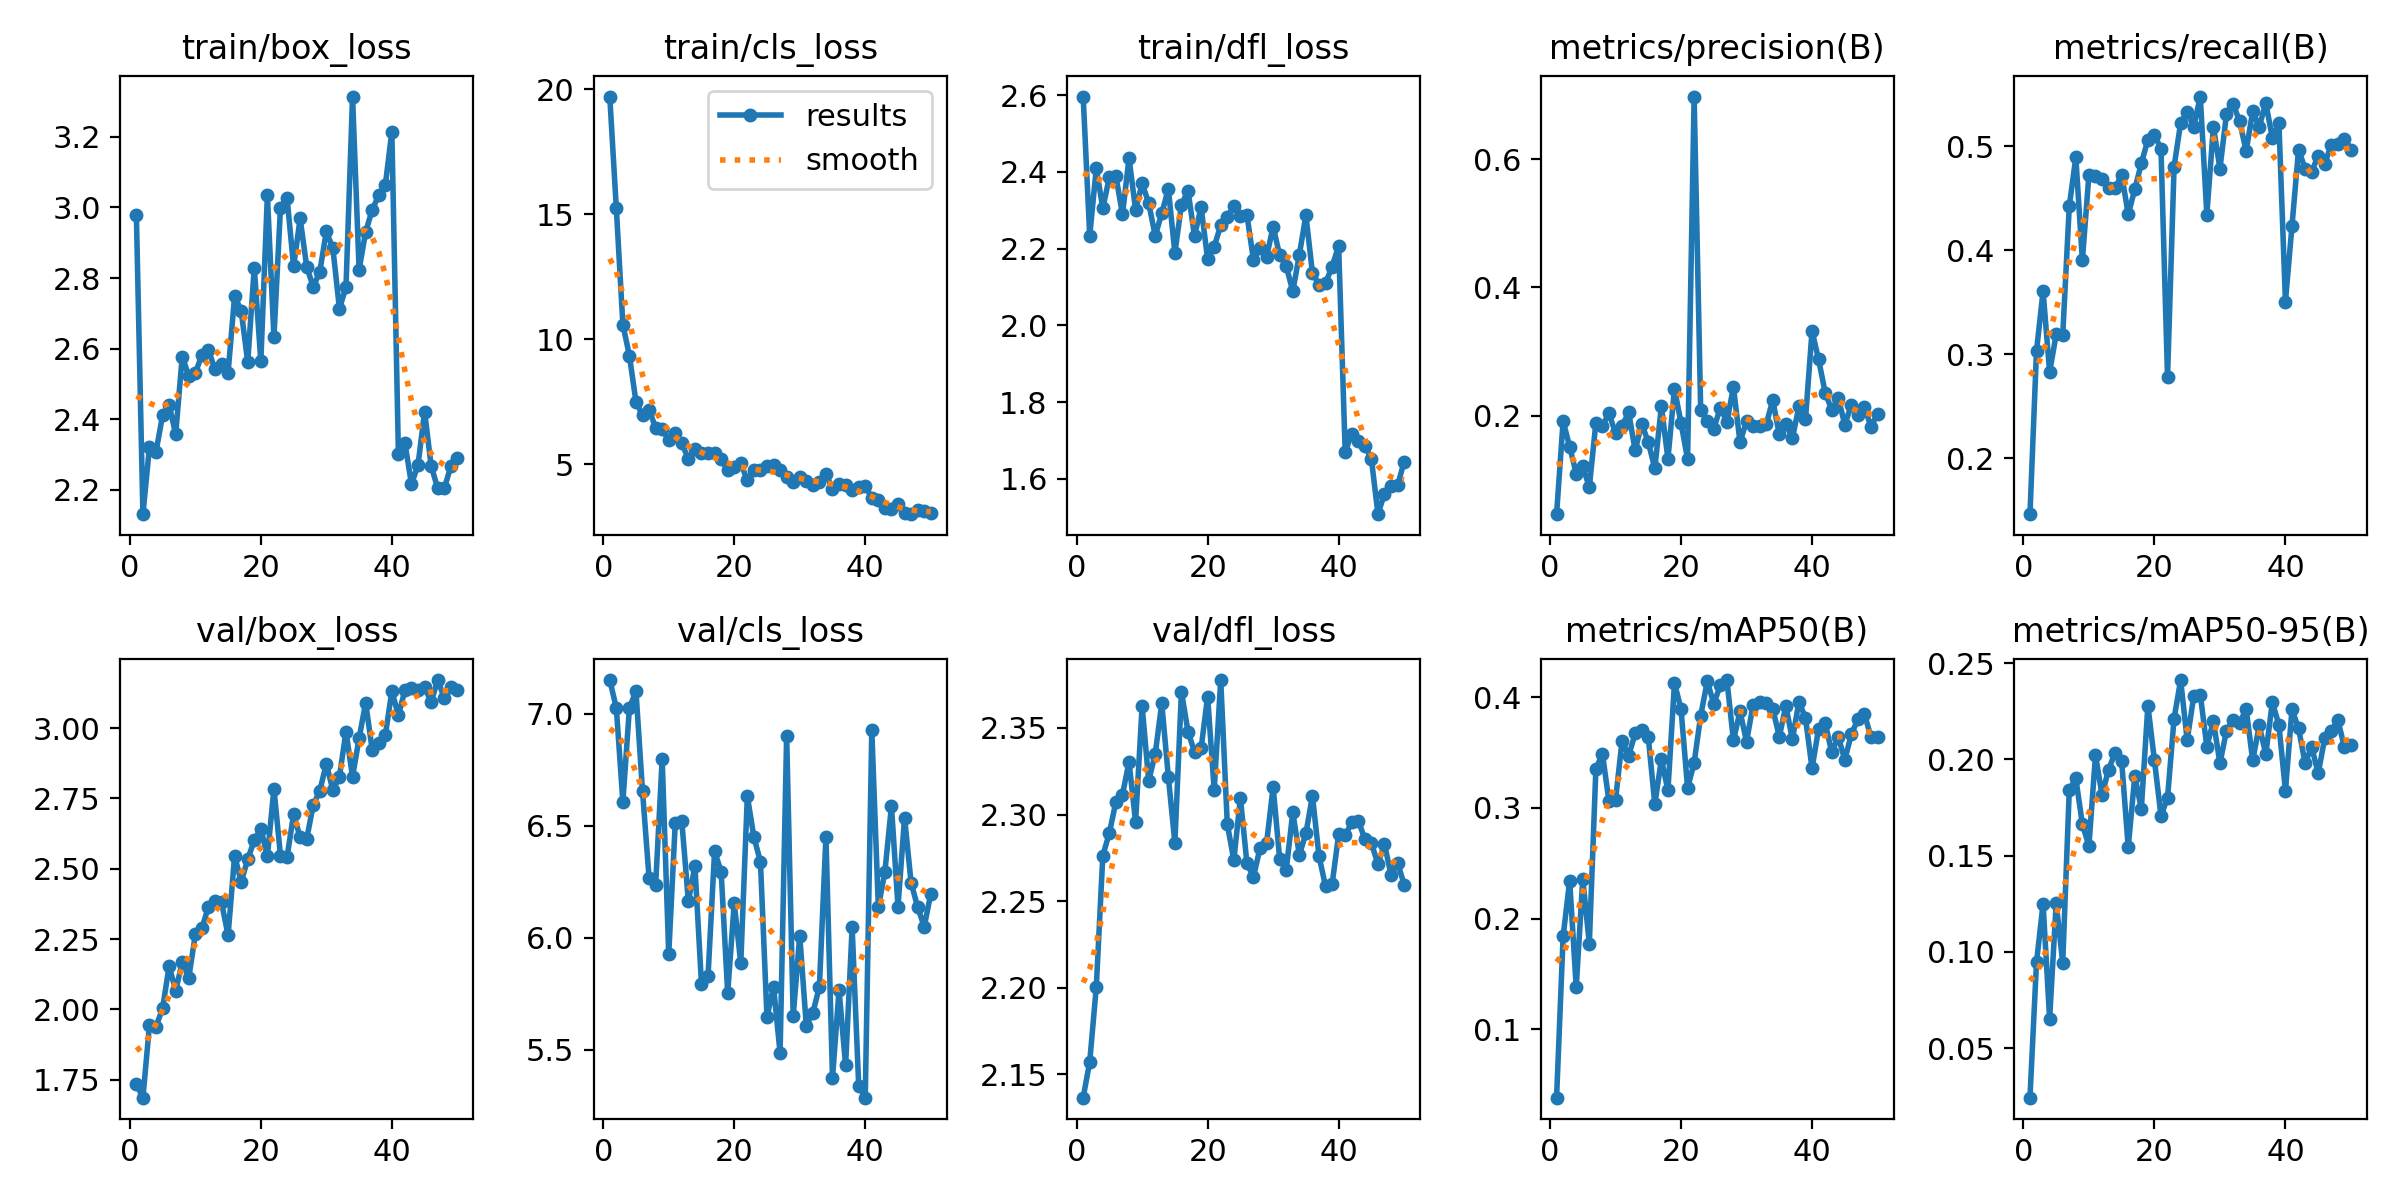

The data file committed next to this chart (first rows):
epoch, train/box_loss, train/cls_loss, train/dfl_loss, metrics/precision(B), metrics/recall(B), metrics/mAP50(B), metrics/mAP50-95(B), val/box_loss, val/cls_loss, val/dfl_loss, train/replay_loss, lr/pg0, lr/pg1, lr/pg2
1, 2.977, 19.71, 2.596, 0.04611, 0.1463, 0.03841, 0.02422, 1.734, 7.151, 2.137, 1.024, 0.0004147, 0.0004147, 0.0004147
2, 2.131, 15.24, 2.233, 0.1915, 0.3034, 0.184, 0.09469, 1.686, 7.027, 2.157, 1.318, 0.0008149, 0.0008149, 0.0008149
3, 2.322, 10.59, 2.409, 0.1514, 0.3606, 0.2343, 0.125, 1.945, 6.607, 2.2, 1.032, 0.001199, 0.001199, 0.001199
4, 2.308, 9.341, 2.305, 0.1095, 0.2829, 0.138, 0.06522, 1.939, 7.027, 2.276, 1.649, 0.001176, 0.001176, 0.001176
5, 2.411, 7.505, 2.386, 0.1208, 0.3191, 0.2358, 0.1253, 2.003, 7.102, 2.289, 1.346, 0.001151, 0.001151, 0.001151
6, 2.44, 6.965, 2.389, 0.08809, 0.3182, 0.1775, 0.09434, 2.154, 6.654, 2.307, 2.023, 0.001126, 0.001126, 0.001126
7, 2.358, 7.193, 2.289, 0.189, 0.4422, 0.3351, 0.1841, 2.067, 6.267, 2.312, 0.81, 0.001102, 0.001102, 0.001102
8, 2.578, 6.462, 2.436, 0.1839, 0.4893, 0.349, 0.1902, 2.167, 6.235, 2.33, 1.106, 0.001077, 0.001077, 0.001077
9, 2.522, 6.403, 2.301, 0.2034, 0.3904, 0.3059, 0.1663, 2.112, 6.797, 2.296, 0.8168, 0.001052, 0.001052, 0.001052
10, 2.531, 5.973, 2.37, 0.1724, 0.4725, 0.3072, 0.1551, 2.266, 5.925, 2.363, 1.453, 0.001027, 0.001027, 0.001027
11, 2.582, 6.239, 2.319, 0.1838, 0.4711, 0.3606, 0.2021, 2.288, 6.513, 2.319, 1.84, 0.001002, 0.001002, 0.001002
12, 2.597, 5.846, 2.233, 0.2051, 0.4688, 0.3471, 0.1817, 2.365, 6.519, 2.335, 0.7756, 0.0009778, 0.0009778, 0.0009778
13, 2.541, 5.211, 2.292, 0.1455, 0.4599, 0.3673, 0.1947, 2.386, 6.162, 2.364, 2.173, 0.000953, 0.000953, 0.000953
14, 2.557, 5.597, 2.356, 0.1876, 0.4596, 0.3704, 0.2036, 2.38, 6.32, 2.322, 1.046, 0.0009283, 0.0009283, 0.0009283
15, 2.531, 5.466, 2.189, 0.1582, 0.4727, 0.3639, 0.199, 2.263, 5.791, 2.284, 0.9382, 0.0009035, 0.0009035, 0.0009035
16, 2.749, 5.466, 2.314, 0.1178, 0.4345, 0.3033, 0.1543, 2.547, 5.827, 2.371, 0.9787, 0.0008787, 0.0008787, 0.0008787
17, 2.708, 5.455, 2.351, 0.2145, 0.4585, 0.3438, 0.1914, 2.453, 6.386, 2.348, 0.7253, 0.000854, 0.000854, 0.000854
18, 2.562, 5.203, 2.233, 0.1324, 0.4835, 0.3159, 0.1743, 2.534, 6.295, 2.336, 1.166, 0.0008293, 0.0008293, 0.0008293
19, 2.83, 4.77, 2.308, 0.242, 0.5062, 0.4129, 0.228, 2.601, 5.753, 2.338, 0.7377, 0.0008045, 0.0008045, 0.0008045
20, 2.564, 4.894, 2.173, 0.1883, 0.5107, 0.3891, 0.1996, 2.643, 6.153, 2.368, 0.854, 0.0007797, 0.0007797, 0.0007797
21, 3.035, 5.047, 2.205, 0.1321, 0.4977, 0.3181, 0.1707, 2.544, 5.886, 2.314, 0.7374, 0.000755, 0.000755, 0.000755
22, 2.632, 4.359, 2.26, 0.6979, 0.2779, 0.3407, 0.1801, 2.785, 6.632, 2.378, 0.5645, 0.0007302, 0.0007302, 0.0007302
23, 2.999, 4.759, 2.281, 0.2086, 0.4804, 0.3832, 0.2212, 2.546, 6.45, 2.295, 0.8795, 0.0007055, 0.0007055, 0.0007055
24, 3.027, 4.768, 2.312, 0.1917, 0.5222, 0.4142, 0.2413, 2.541, 6.34, 2.274, 0.9407, 0.0006808, 0.0006808, 0.0006808
25, 2.833, 4.926, 2.286, 0.1797, 0.533, 0.3942, 0.21, 2.693, 5.644, 2.31, 0.9308, 0.000656, 0.000656, 0.000656
26, 2.969, 4.987, 2.288, 0.2121, 0.5189, 0.4108, 0.2328, 2.612, 5.781, 2.272, 0.761, 0.0006312, 0.0006312, 0.0006312
27, 2.832, 4.76, 2.17, 0.1903, 0.5477, 0.4155, 0.2337, 2.606, 5.485, 2.264, 0.6401, 0.0006065, 0.0006065, 0.0006065
28, 2.775, 4.49, 2.2, 0.2444, 0.4342, 0.3609, 0.2067, 2.726, 6.902, 2.281, 0.5083, 0.0005818, 0.0005818, 0.0005818
29, 2.818, 4.295, 2.179, 0.1586, 0.5187, 0.3872, 0.22, 2.778, 5.649, 2.284, 0.6217, 0.000557, 0.000557, 0.000557
30, 2.932, 4.48, 2.257, 0.1912, 0.4785, 0.3599, 0.198, 2.873, 6.01, 2.316, 0.6389, 0.0005322, 0.0005322, 0.0005322
31, 2.884, 4.324, 2.182, 0.1845, 0.5307, 0.393, 0.215, 2.78, 5.607, 2.274, 2.056, 0.0005075, 0.0005075, 0.0005075
32, 2.713, 4.16, 2.154, 0.1843, 0.5409, 0.3956, 0.2205, 2.828, 5.665, 2.268, 0.642, 0.0004827, 0.0004827, 0.0004827
33, 2.775, 4.293, 2.089, 0.1862, 0.524, 0.3943, 0.2189, 2.988, 5.779, 2.301, 0.8223, 0.000458, 0.000458, 0.000458
34, 3.314, 4.624, 2.184, 0.2239, 0.4953, 0.3896, 0.2263, 2.827, 6.452, 2.277, 1.234, 0.0004332, 0.0004332, 0.0004332
35, 2.824, 4.011, 2.287, 0.1706, 0.5334, 0.3644, 0.1995, 2.964, 5.373, 2.289, 0.6318, 0.0004085, 0.0004085, 0.0004085
36, 2.93, 4.226, 2.136, 0.1867, 0.5185, 0.3921, 0.2177, 3.091, 5.766, 2.311, 0.5977, 0.0003837, 0.0003837, 0.0003837
37, 2.993, 4.162, 2.107, 0.1648, 0.5417, 0.3619, 0.2028, 2.924, 5.429, 2.276, 0.6723, 0.000359, 0.000359, 0.000359
38, 3.034, 3.96, 2.11, 0.2142, 0.508, 0.3959, 0.2298, 2.946, 6.046, 2.259, 0.5998, 0.0003343, 0.0003343, 0.0003343
39, 3.062, 4.095, 2.154, 0.1947, 0.5225, 0.3812, 0.2179, 2.974, 5.338, 2.26, 2.289, 0.0003095, 0.0003095, 0.0003095
40, 3.215, 4.121, 2.207, 0.332, 0.3507, 0.3358, 0.1839, 3.132, 5.285, 2.288, 1.001, 0.0002848, 0.0002848, 0.0002848
41, 2.302, 3.675, 1.671, 0.2876, 0.4236, 0.3715, 0.226, 3.046, 6.928, 2.288, 1.984, 0.00026, 0.00026, 0.00026
42, 2.332, 3.567, 1.718, 0.236, 0.4967, 0.3769, 0.2162, 3.135, 6.136, 2.295, 0.89, 0.0002352, 0.0002352, 0.0002352
43, 2.216, 3.267, 1.698, 0.2089, 0.4783, 0.3501, 0.198, 3.144, 6.295, 2.296, 0.251, 0.0002105, 0.0002105, 0.0002105
44, 2.271, 3.22, 1.687, 0.2278, 0.4754, 0.3642, 0.2066, 3.136, 6.588, 2.286, 0.7659, 0.0001857, 0.0001857, 0.0001857
45, 2.422, 3.4, 1.652, 0.1858, 0.4909, 0.3434, 0.1927, 3.146, 6.138, 2.283, 1.873, 0.000161, 0.000161, 0.000161
46, 2.268, 3.049, 1.508, 0.2167, 0.4831, 0.3666, 0.2111, 3.093, 6.537, 2.272, 0.1876, 0.0001363, 0.0001363, 0.0001363
47, 2.204, 3.009, 1.562, 0.2007, 0.5015, 0.3801, 0.2147, 3.171, 6.245, 2.283, 0.4748, 0.0001115, 0.0001115, 0.0001115
48, 2.204, 3.157, 1.582, 0.2131, 0.5025, 0.3847, 0.2207, 3.108, 6.137, 2.265, 0.4409, 8.675e-05, 8.675e-05, 8.675e-05
49, 2.266, 3.126, 1.583, 0.1828, 0.5071, 0.3639, 0.2063, 3.148, 6.049, 2.272, 1.151, 6.2e-05, 6.2e-05, 6.2e-05
50, 2.291, 3.048, 1.645, 0.2028, 0.4968, 0.3638, 0.2077, 3.134, 6.196, 2.26, 0.1887, 3.725e-05, 3.725e-05, 3.725e-05
